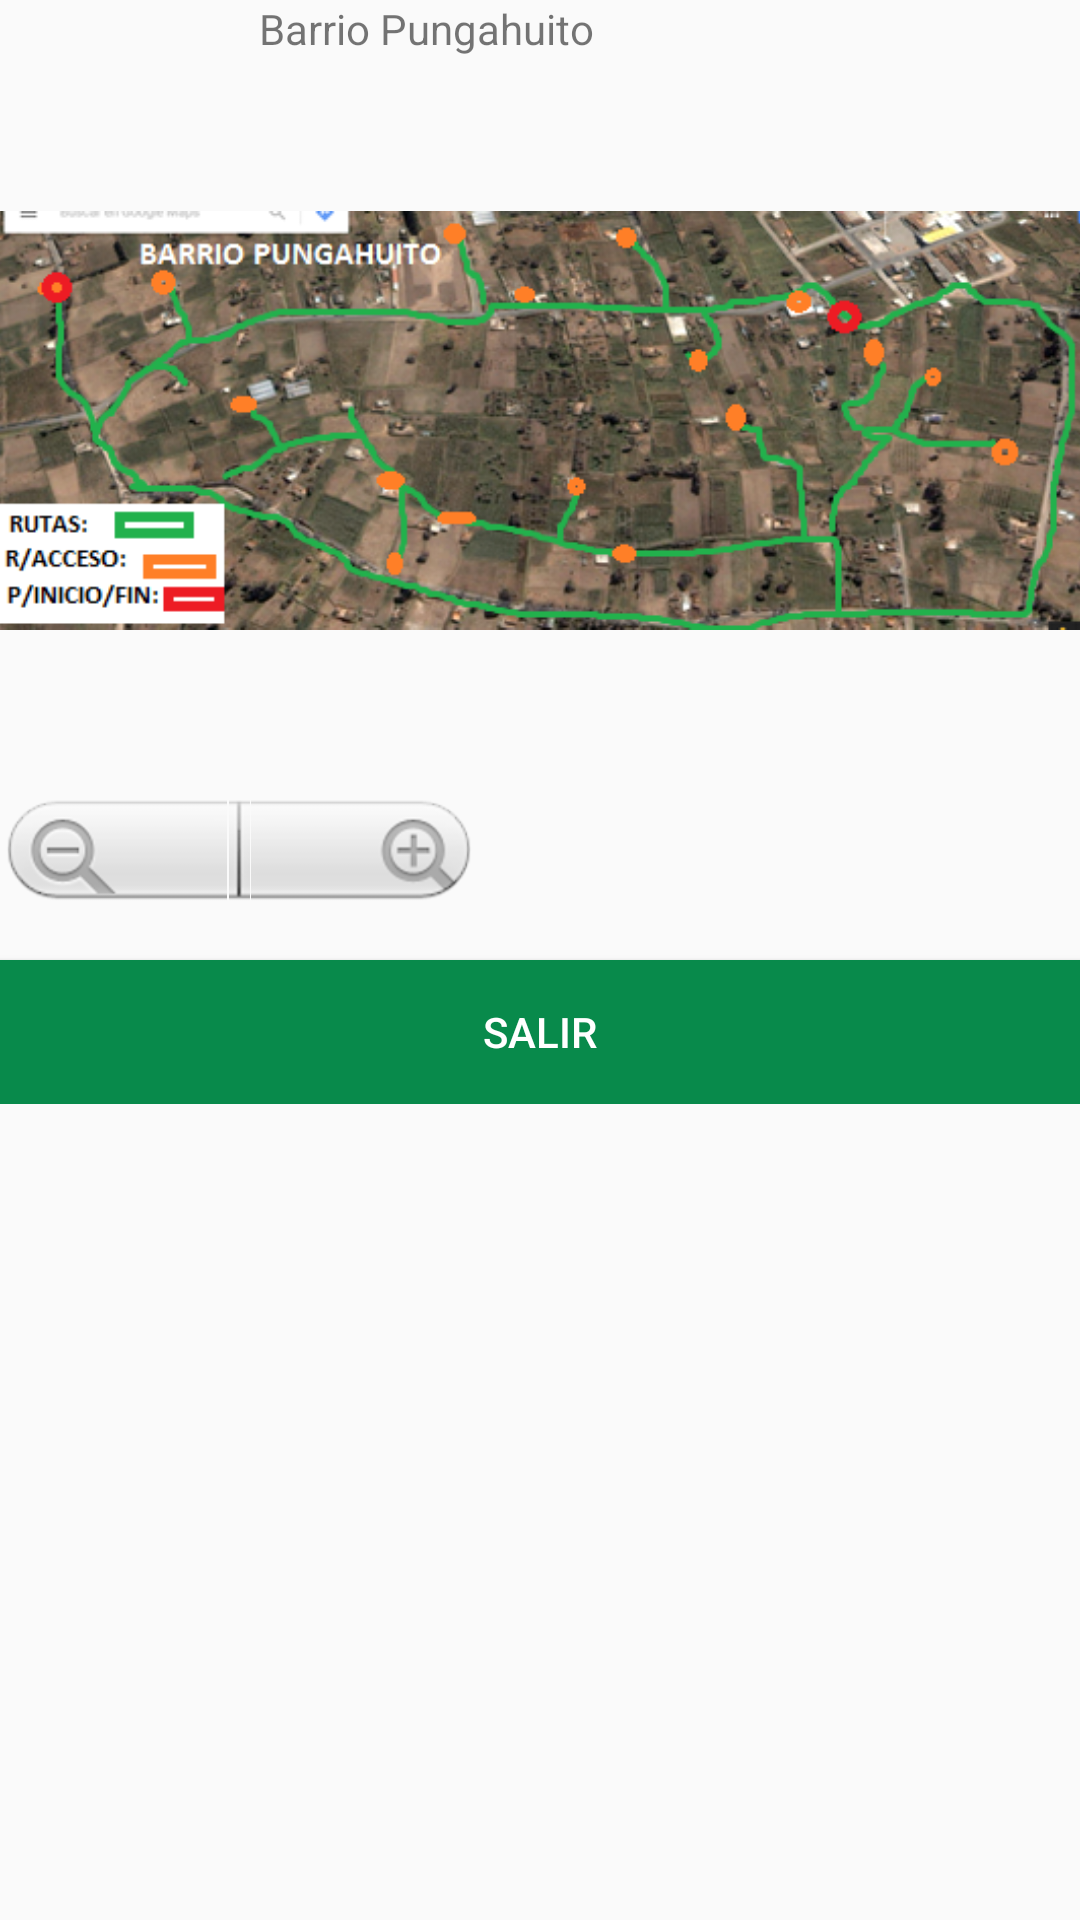

Layout XML and referenced resources for this Android screen:
<!-- AndroidManifest.xml: application theme Theme.AppCompat.Light -->
<!-- res/layout/activity_imagen4.xml -->
<RelativeLayout xmlns:android="http://schemas.android.com/apk/res/android"
    xmlns:tools="http://schemas.android.com/tools"
    android:layout_width="match_parent"
    android:layout_height="match_parent"
    android:paddingBottom="@dimen/activity_vertical_margin"
    android:paddingLeft="@dimen/activity_horizontal_margin"
    android:paddingRight="@dimen/activity_horizontal_margin"
    android:paddingTop="@dimen/activity_vertical_margin"
    tools:context="com.registroleche.Imagen4" >

    <LinearLayout
        android:layout_width="298dp"
        android:layout_height="368dp"
        android:layout_alignParentLeft="true"
        android:layout_alignParentRight="true"
        android:layout_alignParentTop="true"
        android:orientation="vertical" >

        <TextView
            android:id="@+id/textView1"
            android:layout_width="match_parent"
            android:layout_height="wrap_content"
            android:text="                          Barrio Pungahuito" />

        <ImageView
            android:id="@+id/imageView"
            android:layout_width="wrap_content"
            android:layout_height="wrap_content"
            android:layout_weight="0.63"
            android:src="@drawable/pungahuito" />

        <ZoomControls
            android:id="@+id/zoomControls5"
            android:layout_width="wrap_content"
            android:layout_height="wrap_content" />

        <Button
            android:id="@+id/button1"
            style="@style/botonmenu"
            android:layout_width="match_parent"
            android:layout_height="wrap_content"
            android:layout_marginTop="10dip"
            android:onClick="Salir"
            android:text="Salir" />
    </LinearLayout>

</RelativeLayout>
<!-- resources referenced by this layout -->
<resources>
  <!-- drawable pungahuito: png bitmap (drawable-mdpi, 248508 bytes) -->
  <style name="botonmenu">
          <item name="android:gravity">center_horizontal|center_vertical</item>
          <item name="android:background">#088A4B</item>
          <item name="android:textColor">#FFFFFF</item>
      </style>
</resources>
